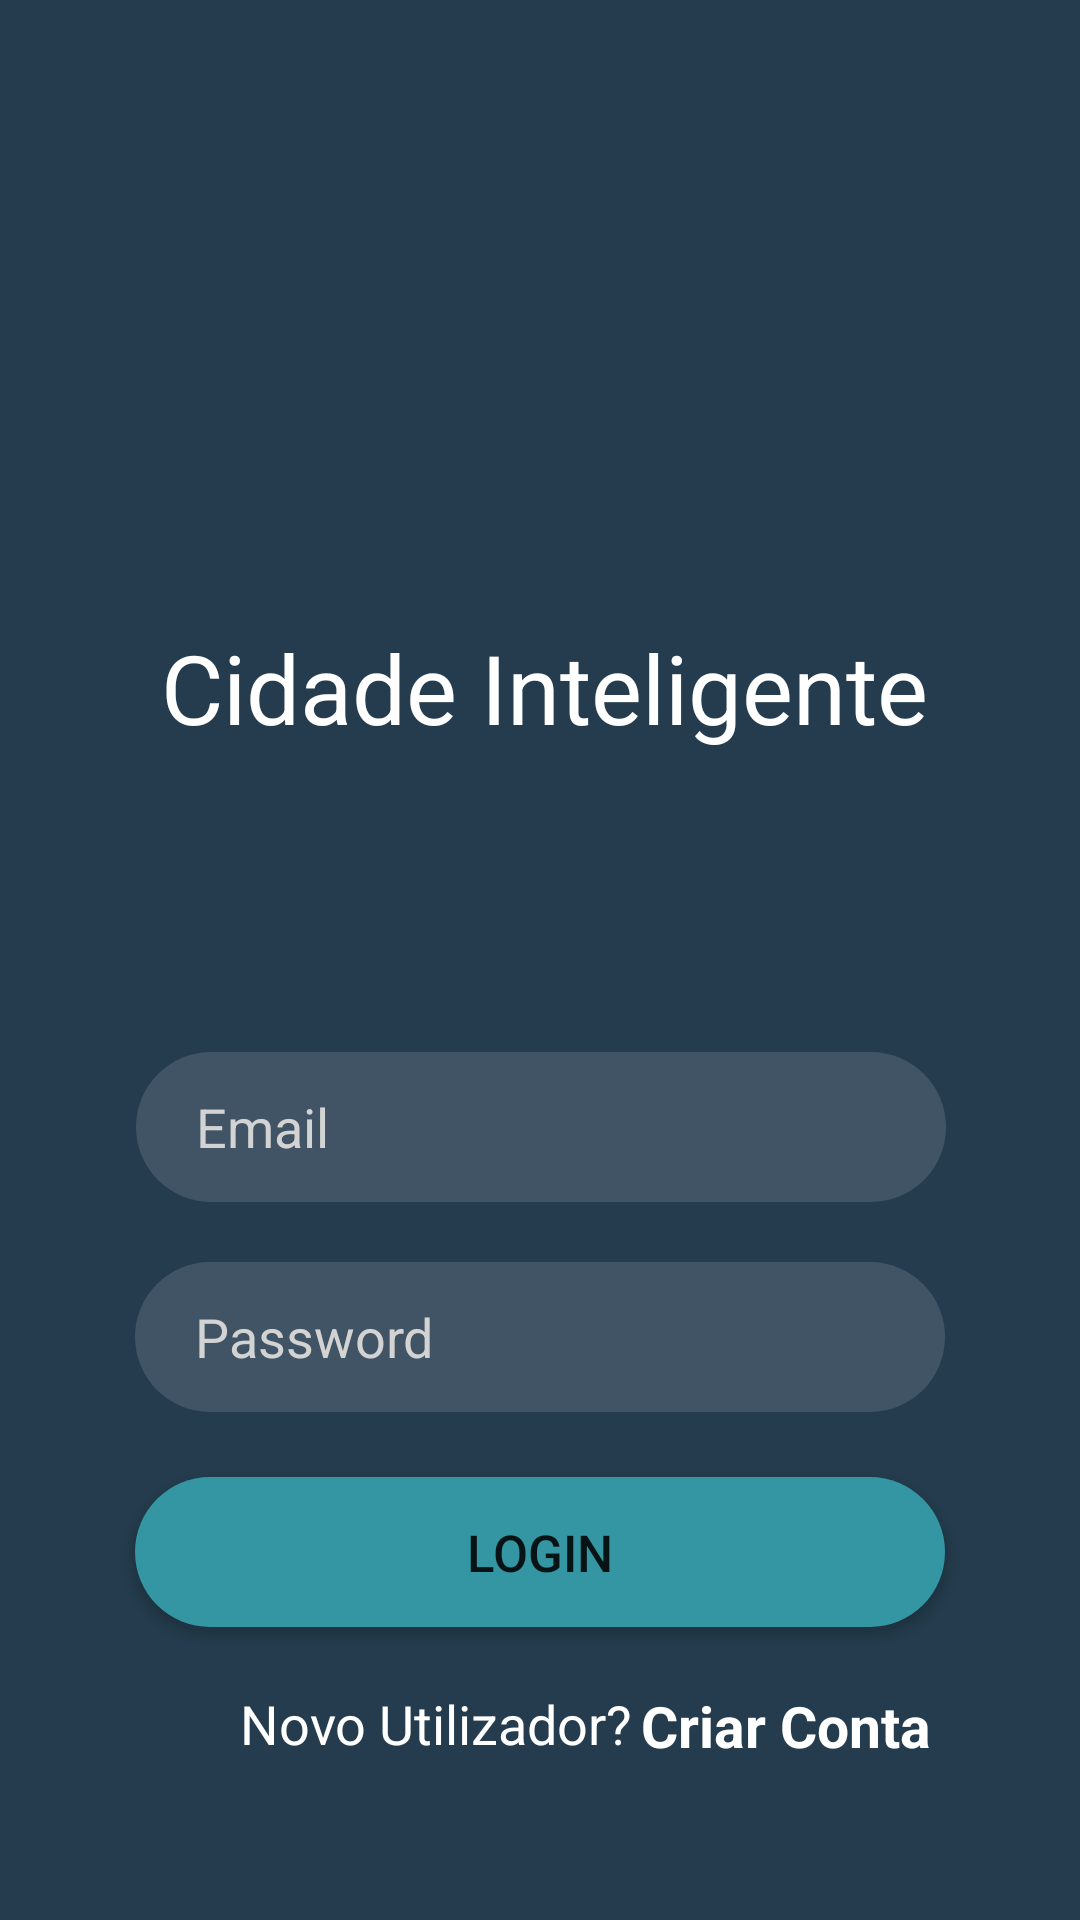

The Android layout XML behind this screen, and the referenced resources:
<!-- AndroidManifest.xml: application theme Theme.ComputacaoMovel2021 -->
<!-- res/layout/activity_login.xml -->
<?xml version="1.0" encoding="utf-8"?>
<androidx.constraintlayout.widget.ConstraintLayout xmlns:android="http://schemas.android.com/apk/res/android"
    xmlns:app="http://schemas.android.com/apk/res-auto"
    xmlns:tools="http://schemas.android.com/tools"
    android:layout_width="match_parent"
    android:layout_height="match_parent"
    android:background="#243C4D"
    tools:context=".LoginActivity">

    <ImageView
        android:id="@+id/imageView"
        android:layout_width="wrap_content"
        android:layout_height="wrap_content"
        android:layout_marginBottom="12dp"
        app:layout_constraintBottom_toTopOf="@+id/textView"
        app:layout_constraintEnd_toEndOf="parent"
        app:layout_constraintHorizontal_bias="0.496"
        app:layout_constraintStart_toStartOf="parent"
        app:srcCompat="@drawable/logo" />

    <TextView
        android:id="@+id/textView"
        android:layout_width="wrap_content"
        android:layout_height="wrap_content"
        android:text="@string/cidade_inteligente"
        android:textColor="#FFFFFF"
        android:textSize="32sp"
        app:layout_constraintBottom_toBottomOf="parent"
        app:layout_constraintHorizontal_bias="0.514"
        app:layout_constraintLeft_toLeftOf="parent"
        app:layout_constraintRight_toRightOf="parent"
        app:layout_constraintTop_toTopOf="parent"
        app:layout_constraintVertical_bias="0.348" />

    <EditText
        android:id="@+id/editTextTextPersonName"
        android:layout_width="270dp"
        android:layout_height="50dp"
        android:layout_marginTop="100dp"
        android:background="@drawable/input_redondo"
        android:ems="10"
        android:hint="Email"
        android:inputType="textPersonName"
        android:paddingLeft="20dp"
        android:textColor="@color/white"
        android:textColorHint="#D3D3D3"
        app:layout_constraintEnd_toEndOf="parent"
        app:layout_constraintHorizontal_bias="0.503"
        app:layout_constraintStart_toStartOf="parent"
        app:layout_constraintTop_toBottomOf="@+id/textView" />

    <EditText
        android:id="@+id/editTextTextPassword2"
        android:layout_width="270dp"
        android:layout_height="50dp"
        android:layout_marginTop="20dp"
        android:background="@drawable/input_redondo"
        android:ems="10"
        android:hint="Password"
        android:inputType="textPassword"
        android:paddingLeft="20dp"
        android:textColor="@color/white"
        android:textColorHint="#D3D3D3"
        app:layout_constraintEnd_toEndOf="parent"
        app:layout_constraintStart_toStartOf="parent"
        app:layout_constraintTop_toBottomOf="@+id/editTextTextPersonName" />

    <Button
        android:id="@+id/button"
        android:layout_width="270dp"
        android:layout_height="50dp"
        android:background="@drawable/botao_redondo_home"
        android:radius="100dp"
        android:text="Login"
        android:textAlignment="center"
        android:textSize="17sp"
        app:layout_constraintBottom_toBottomOf="parent"
        app:layout_constraintEnd_toEndOf="parent"
        app:layout_constraintStart_toStartOf="parent"
        app:layout_constraintTop_toBottomOf="@+id/editTextTextPassword2"
        app:layout_constraintVertical_bias="0.181" />

    <TextView
        android:id="@+id/textView2"
        android:layout_width="wrap_content"
        android:layout_height="wrap_content"
        android:layout_marginStart="80dp"
        android:layout_marginTop="20dp"
        android:text="Novo Utilizador?"
        android:textColor="@color/white"
        android:textSize="18sp"
        app:layout_constraintStart_toStartOf="parent"
        app:layout_constraintTop_toBottomOf="@+id/button" />

    <TextView
        android:id="@+id/textView3"
        android:layout_width="wrap_content"
        android:layout_height="wrap_content"
        android:layout_marginTop="20dp"
        android:onClick="butaoRegisterPagina"
        android:text="Criar Conta"
        android:textColor="@color/white"
        android:textSize="19sp"
        android:textStyle="bold"
        app:layout_constraintEnd_toEndOf="parent"
        app:layout_constraintHorizontal_bias="0.05"
        app:layout_constraintStart_toEndOf="@+id/textView2"
        app:layout_constraintTop_toBottomOf="@+id/button" />

</androidx.constraintlayout.widget.ConstraintLayout>
<!-- resources referenced by this layout -->
<resources>
  <!-- drawable botao_redondo_home (drawable) -->
  <?xml version="1.0" encoding="utf-8"?>
  <shape xmlns:android="http://schemas.android.com/apk/res/android"
      android:shape="rectangle">
  
      <solid android:color="#3596A3"/>
      <corners android:radius="110dp"/>
  
  </shape>
  <!-- drawable input_redondo (drawable) -->
  <?xml version="1.0" encoding="utf-8"?>
  <shape xmlns:android="http://schemas.android.com/apk/res/android"
      android:shape="rectangle">
  
      <solid android:color="#405466"/>
      <corners android:radius="90dp"/>
  
  </shape>
  <string name="cidade_inteligente">Cidade Inteligente</string>
  <style name="Theme.ComputacaoMovel2021" parent="Theme.AppCompat.DayNight.NoActionBar">
          
          <item name="colorPrimary">@color/purple_500</item>
          <item name="colorPrimaryVariant">@color/black</item>
          <item name="colorOnPrimary">@color/black</item>
          
          <item name="colorSecondary">@color/teal_200</item>
          <item name="colorSecondaryVariant">@color/teal_700</item>
          <item name="colorOnSecondary">@color/black</item>
          
          <item name="android:statusBarColor" tools:targetApi="l">?attr/colorPrimaryVariant</item>
          
      </style>
  <!-- not gathered from this repository: default colours our renderer supplied (Android Studio template values) -->
  <color name="purple_500">#FF6200EE</color>
  <color name="teal_200">#FF03DAC5</color>
  <color name="teal_700">#FF018786</color>
  <color name="black">#FF000000</color>
  <color name="white">#FFFFFFFF</color>
</resources>
